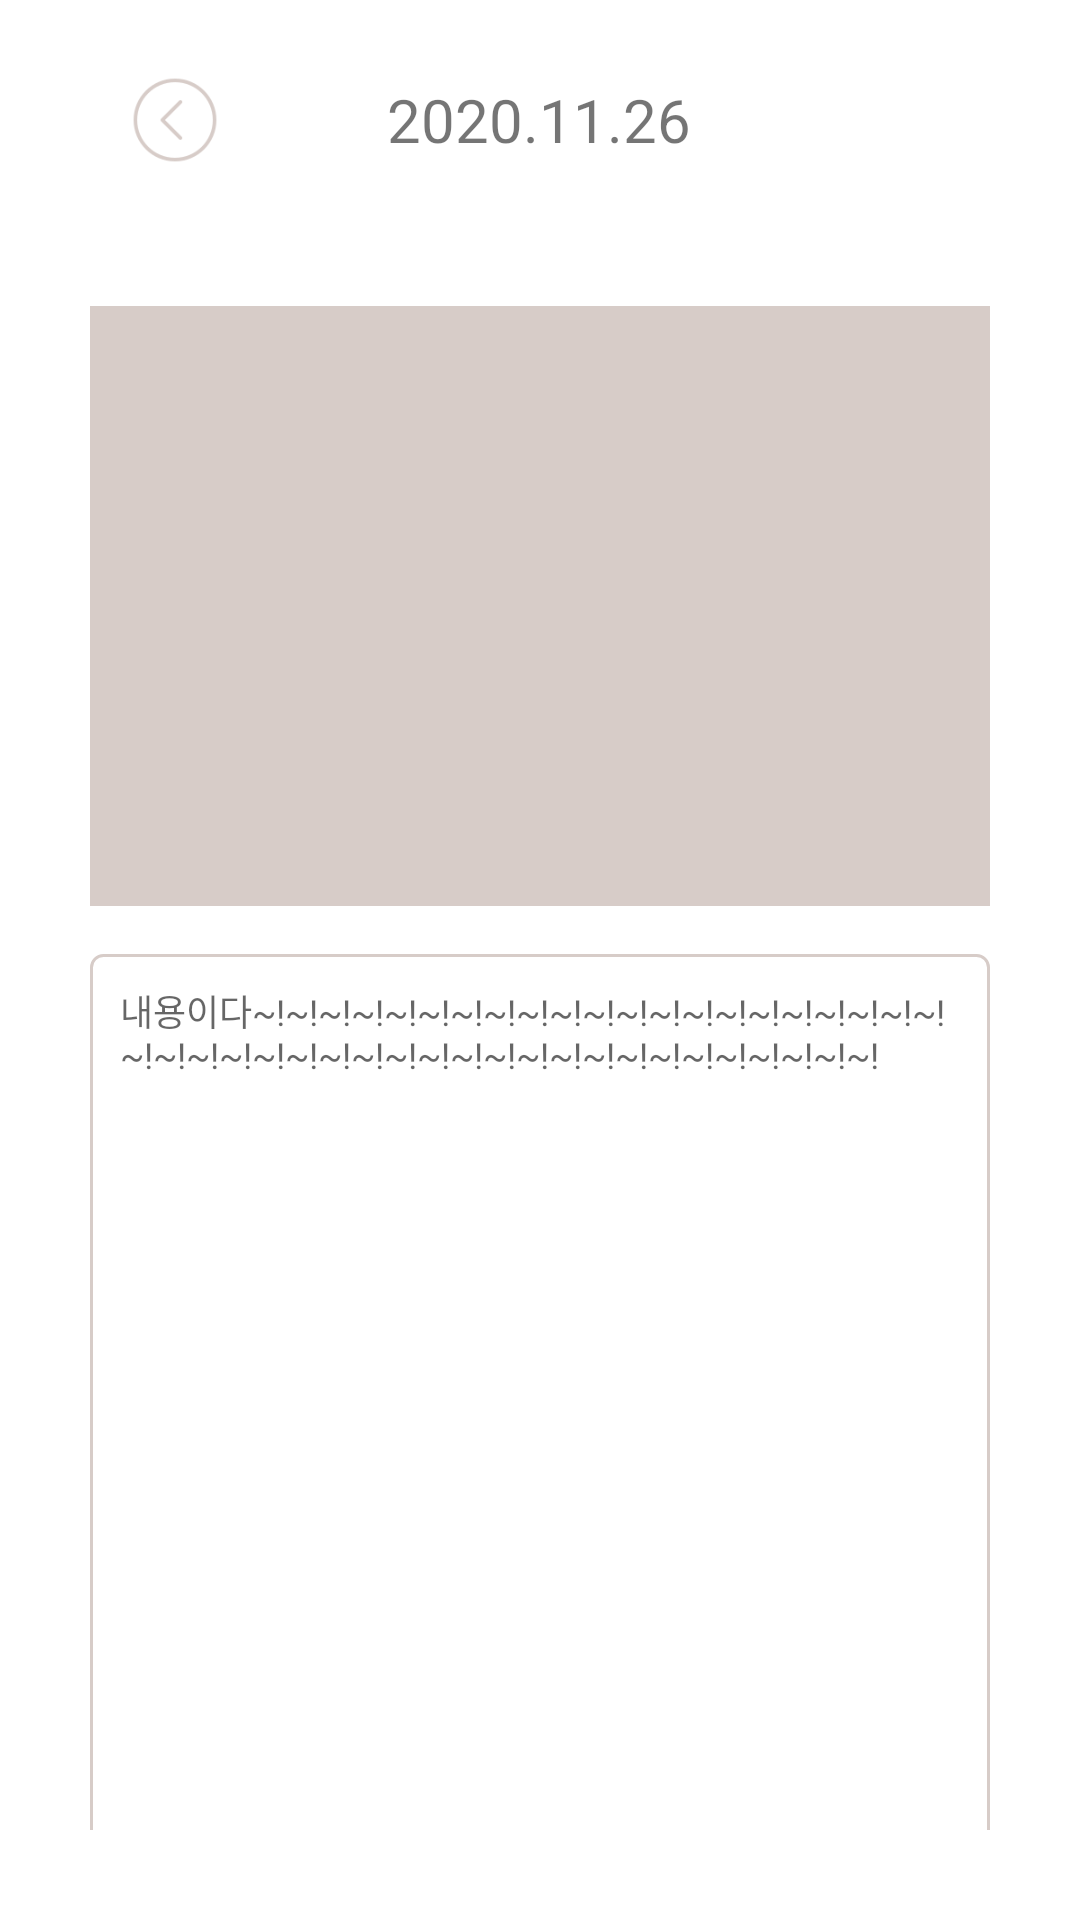

Layout XML and referenced resources for this Android screen:
<!-- AndroidManifest.xml: application theme Theme.PhotoDiary -->
<!-- res/layout/activity_detail.xml -->
<?xml version="1.0" encoding="utf-8"?>
<androidx.constraintlayout.widget.ConstraintLayout xmlns:android="http://schemas.android.com/apk/res/android"
    xmlns:app="http://schemas.android.com/apk/res-auto"
    xmlns:tools="http://schemas.android.com/tools"
    android:id="@+id/capture"
    android:layout_width="match_parent"
    android:layout_height="match_parent"
    android:background="#ffffff">

    <LinearLayout
        android:id="@+id/linearLayout"
        android:layout_width="match_parent"
        android:layout_height="0dp"
        android:layout_marginTop="20dp"
        android:layout_marginLeft="30dp"
        android:layout_marginRight="30dp"
        android:background="#ffffff"
        android:orientation="horizontal"
        app:layout_constraintEnd_toEndOf="parent"
        app:layout_constraintStart_toStartOf="parent"
        app:layout_constraintTop_toTopOf="parent">

        <ImageView
            android:id="@+id/btn_cancel"
            android:layout_width="30dp"
            android:layout_height="30dp"
            android:layout_gravity="center"
            android:layout_margin="5dp"
            android:layout_weight="1"
            android:src="@drawable/back"
            android:text="List" />

        <TextView
            android:id="@+id/tv_date"
            android:layout_width="wrap_content"
            android:layout_height="wrap_content"
            android:layout_gravity="center"
            android:layout_weight="5"
            android:gravity="center"
            android:text="2020.11.26"
            android:textSize="20dp"
            app:layout_constraintEnd_toEndOf="parent"
            app:layout_constraintHorizontal_bias="0.158"
            app:layout_constraintStart_toStartOf="parent"
            app:layout_constraintTop_toTopOf="parent" />

        <ImageView
            android:layout_width="30dp"
            android:layout_height="30dp"
            android:layout_gravity="center"
            android:layout_margin="5dp"
            android:layout_weight="1"
            android:text="List" />


    </LinearLayout>

    <LinearLayout
        android:id="@+id/linearLayout1"
        android:layout_width="match_parent"
        android:layout_height="0dp"
        android:layout_marginTop="10dp"
        android:layout_marginLeft="30dp"
        android:layout_marginRight="30dp"
        android:layout_marginBottom="30dp"
        android:background="@drawable/textviewborder"
        android:gravity="center"
        android:orientation="vertical"
        app:layout_constraintBottom_toBottomOf="parent"
        app:layout_constraintStart_toStartOf="parent"
        app:layout_constraintTop_toBottomOf="@+id/linearLayout">


        <ImageView
            android:id="@+id/iv_weather"
            android:layout_width="30dp"
            android:layout_height="30dp"
            android:src="@drawable/snow"/>

        <ImageView
            android:id="@+id/iv_img"
            android:layout_width="300dp"
            android:layout_height="200dp"
            android:background="#D7CCC8"
            android:scaleType="centerCrop"
            android:layout_marginTop="10dp"/>

        <TextView
            android:id="@+id/tv_content"
            android:layout_width="300dp"
            android:layout_height="300dp"
            android:layout_marginTop="16dp"
            android:background="@drawable/edittext_rounded_corner_rectangle"
            android:ems="10"
            android:padding="10dp"
            android:hint="내용이다~!~!~!~!~!~!~!~!~!~!~!~!~!~!~!~!~!~!~!~!~!~!~!~!~!~!~!~!~!~!~!~!~!~!~!~!~!~!~!~!~!~!~!~!"
            android:inputType="textMultiLine"
            android:lines="8"
            android:textSize="12dp" />
    </LinearLayout>

</androidx.constraintlayout.widget.ConstraintLayout>
<!-- resources referenced by this layout -->
<resources>
  <!-- drawable back: png bitmap (drawable, 3862 bytes) -->
  <!-- drawable edittext_rounded_corner_rectangle (drawable) -->
  <?xml version="1.0" encoding="utf-8"?>
  <selector xmlns:android="http://schemas.android.com/apk/res/android">
      
      <item android:state_focused="true">
          <shape xmlns:android="http://schemas.android.com/apk/res/android" android:shape="rectangle">
              <stroke
                  android:width="1dp"
                  android:color="#D7CCC8" />
              <corners android:radius="4dp" />
              <solid
                  android:color="#FFFFFF" />
          </shape>
      </item>
      <item android:state_focused="false">
          <shape xmlns:android="http://schemas.android.com/apk/res/android" android:shape="rectangle">
              <stroke
                  android:width="1dp"
                  android:color="#D7CCC8" />
              <corners android:radius="4dp" />
              <solid
                  android:color="#FFFFFF" />
          </shape>
      </item>
  </selector>
  <!-- drawable textviewborder (drawable-v24) -->
  <?xml version="1.0" encoding="utf-8"?>
  <layer-list xmlns:android="http://schemas.android.com/apk/res/android">
      <item>
          <shape android:shape="rectangle">
              <stroke android:color="#D7CCC8"/>
              <solid android:color="#ffffff"/>
              <corners android:radius="1dp"/>
          </shape>
      </item>
  </layer-list>
  <style name="Theme.PhotoDiary" parent="Theme.MaterialComponents.Light.DarkActionBar">
          
          <item name="colorPrimary">@color/colorPrimary</item>
          <item name="colorPrimaryVariant">@color/colorPrimary</item>
          <item name="colorOnPrimary">@color/white</item>
          
          <item name="colorSecondary">@color/colorPrimary</item>
          <item name="colorSecondaryVariant">@color/colorPrimary</item>
          <item name="colorOnSecondary">@color/black</item>
          
          <item name="android:statusBarColor" tools:targetApi="l">?attr/colorPrimaryVariant</item>
          
      </style>
  <color name="colorPrimary">#D7CCC8</color>
  <color name="white">#ffffff</color>
  <color name="black">#000000</color>
</resources>
